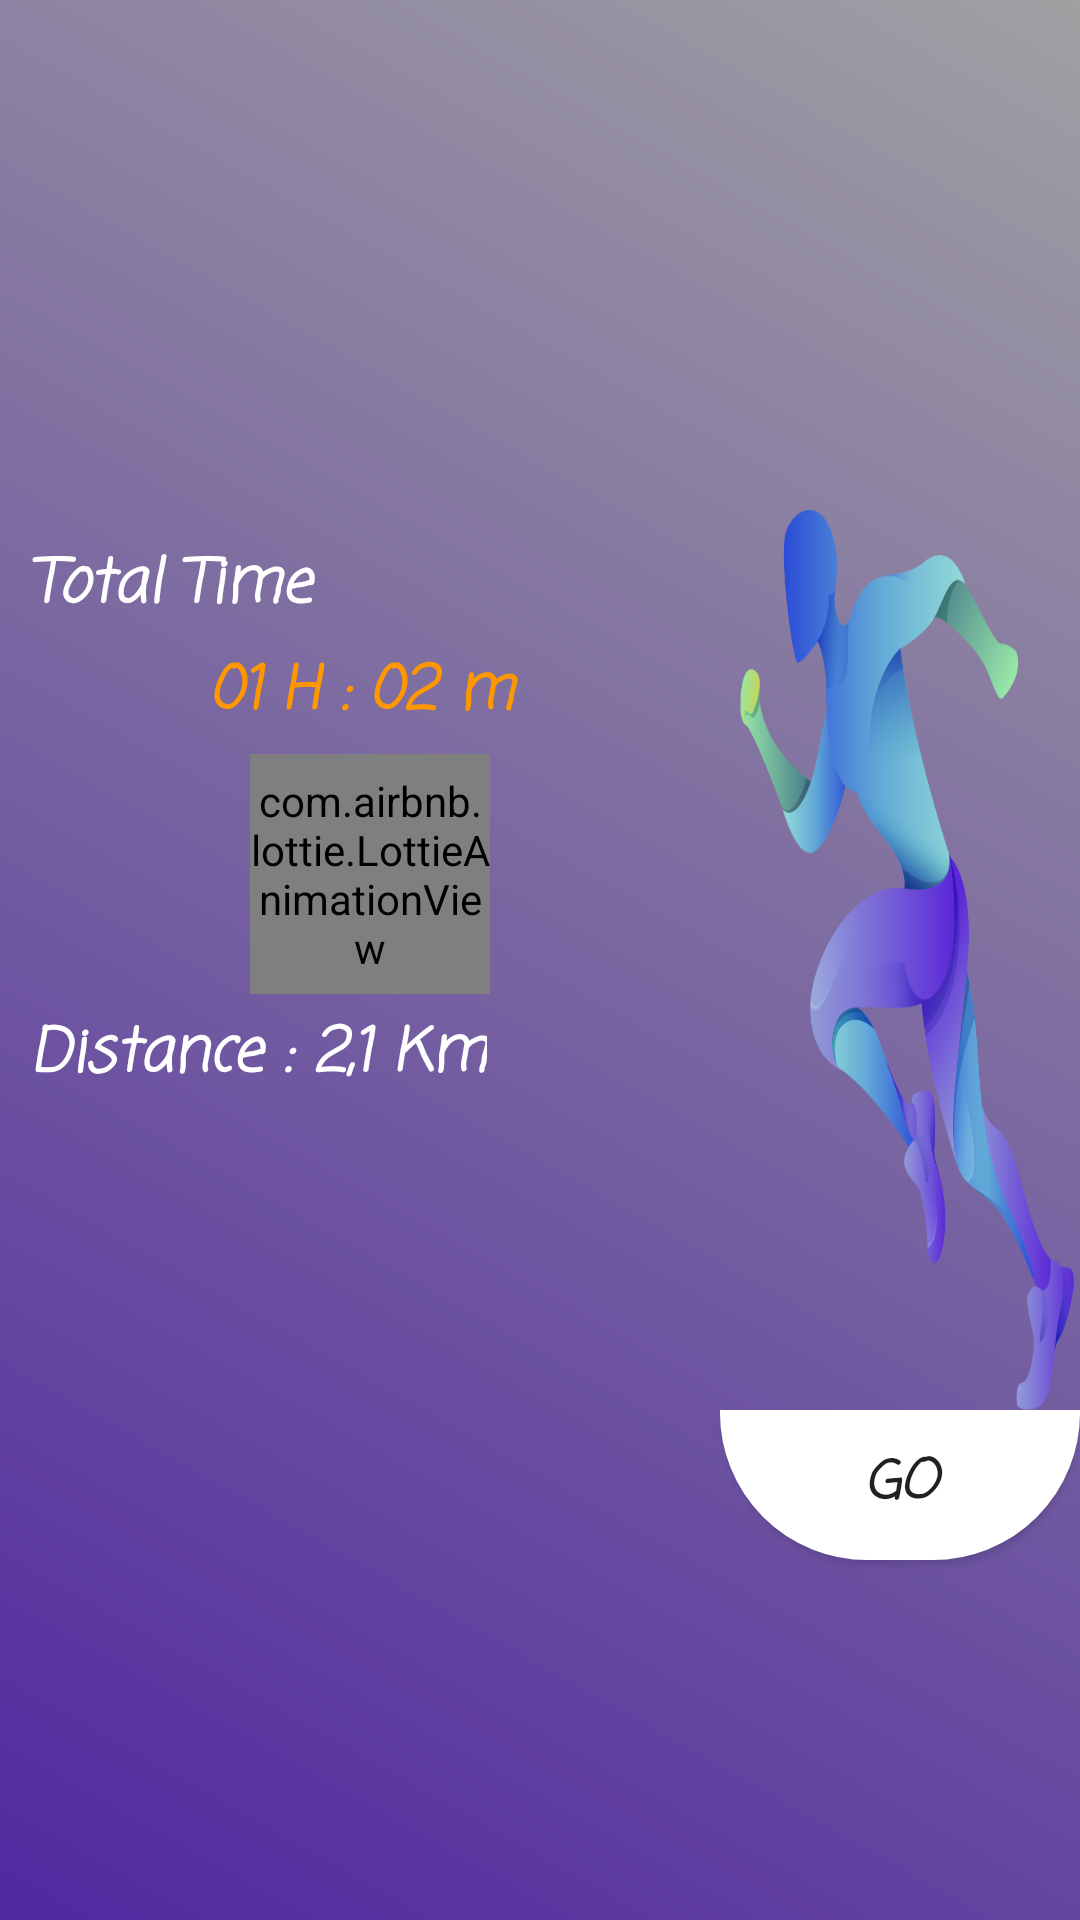

Layout XML and referenced resources for this Android screen:
<!-- AndroidManifest.xml: application theme AppTheme -->
<!-- res/layout/fragmentrun.xml -->
<?xml version="1.0" encoding="utf-8"?>
<RelativeLayout xmlns:android="http://schemas.android.com/apk/res/android"
    xmlns:app="http://schemas.android.com/apk/res-auto"
    android:orientation="vertical"
    android:layout_width="match_parent"
    android:clickable="true"
    android:background="@drawable/gradientclr"
    android:layout_height="match_parent">


    <LinearLayout
        android:layout_centerInParent="true"
        android:id="@+id/ll"
        android:orientation="horizontal"
        android:weightSum="3"
        android:layout_width="match_parent"
        android:layout_height="wrap_content">

        <RelativeLayout
            android:layout_margin="10dp"
            android:layout_weight="2"
            android:layout_width="0dp"
            android:layout_height="match_parent">

            <TextView
                android:textStyle="bold|italic"
                android:fontFamily="casual"
                android:textColor="#fff"
                android:text="Total Time "
                android:textSize="20sp"
                android:id="@+id/ttime"
                android:layout_width="wrap_content"
                android:layout_height="wrap_content" />
            <TextView
                android:fontFamily="casual"
                android:gravity="center"
                android:layout_marginTop="5dp"
                android:textStyle="bold|italic"
                android:textColor="#FF9800"
                android:textSize="20sp"
                android:layout_below="@+id/ttime"
                android:text="01 H : 02 m "
                android:layout_width="match_parent"
                android:id="@+id/t"
                android:layout_height="wrap_content" />
            <com.airbnb.lottie.LottieAnimationView
                android:layout_centerInParent="true"
                android:layout_below="@+id/t"
                android:layout_marginTop="5dp"
                android:layout_width="80dp"
                android:layout_height="80dp"
                android:id="@+id/lottie"
                android:layout_gravity="start"
                app:lottie_autoPlay="false"/>

            <TextView
                android:textStyle="bold|italic"
                android:fontFamily="casual"
                android:textColor="#fff"
                android:textSize="20sp"
                android:layout_marginTop="5dp"
                android:layout_below="@+id/lottie"
                android:text="Distance : 2,1 Km"
                android:layout_width="wrap_content"
                android:layout_height="wrap_content" />

        </RelativeLayout>

        <ImageView
            android:layout_weight="1"
            android:layout_width="0dp"
            android:layout_height="300dp"
            android:id="@+id/runimg"
            android:background="@mipmap/running" />

    </LinearLayout>

    <Button
        android:text="Go"
        android:layout_alignParentEnd="true"
        android:layout_below="@+id/ll"
        android:id="@+id/gobtn"
        android:fontFamily="casual"
        android:textSize="18sp"
        android:textStyle="bold|italic"
        android:background="@drawable/touch"
        android:layout_width="120dp"
        android:layout_height="50dp" />

    <ImageView
        android:visibility="gone"
        android:id="@+id/graph"
        android:layout_centerInParent="true"
        android:layout_alignParentBottom="true"
        android:background="@mipmap/graphicon"
        android:layout_width="40dp"
        android:layout_height="40dp" />
</RelativeLayout>
<!-- resources referenced by this layout -->
<resources>
  <!-- drawable gradientclr (drawable) -->
  <?xml version="1.0" encoding="utf-8"?>
  <shape xmlns:android="http://schemas.android.com/apk/res/android"
      android:shape="rectangle">
    <gradient android:angle="45" android:startColor="#5028A0" android:endColor="#A0A0A2"></gradient>
  </shape>
  <!-- drawable touch (drawable) -->
  <?xml version="1.0" encoding="utf-8"?>
  <selector xmlns:android="http://schemas.android.com/apk/res/android" >
      <item android:state_pressed="true" android:drawable="@drawable/tabselec"/> 
      <item android:state_focused="true" android:drawable="@drawable/tabunsel"/> 
      <item android:drawable="@drawable/tabunsel"/> 
  </selector>
  <!-- mipmap graphicon: png bitmap (mipmap-hdpi, 2150 bytes) -->
  <!-- mipmap running: png bitmap (mipmap-hdpi, 28795 bytes) -->
  <style name="AppTheme" parent="Theme.AppCompat.Light.NoActionBar">
          
          <item name="colorPrimary">@color/colorPrimary</item>
          <item name="colorPrimaryDark">@color/colorPrimaryDark</item>
          <item name="colorAccent">@color/colorAccent</item>
  
      </style>
  <!-- drawable tabselec (drawable) -->
  <?xml version="1.0" encoding="utf-8"?>
  <shape xmlns:android="http://schemas.android.com/apk/res/android"
      android:shape="rectangle">
  
      <solid android:color="#D71863F5" />
      <stroke android:width="2dp" android:color="#fff"/>
      <corners android:bottomLeftRadius="90dp" android:bottomRightRadius="90dp" />
  </shape>
  <!-- drawable tabunsel (drawable) -->
  <?xml version="1.0" encoding="utf-8"?>
  <shape xmlns:android="http://schemas.android.com/apk/res/android"
      android:shape="rectangle">
      <solid android:color="#FFF"/>
      <stroke android:width="2dp" android:color="#fff"/>
  
      <corners android:bottomLeftRadius="90dp" android:bottomRightRadius="90dp" />
  </shape>
  <color name="colorPrimary">#0071CF</color>
  <color name="colorPrimaryDark">#0865B3</color>
  <color name="colorAccent">#FF9800</color>
</resources>
